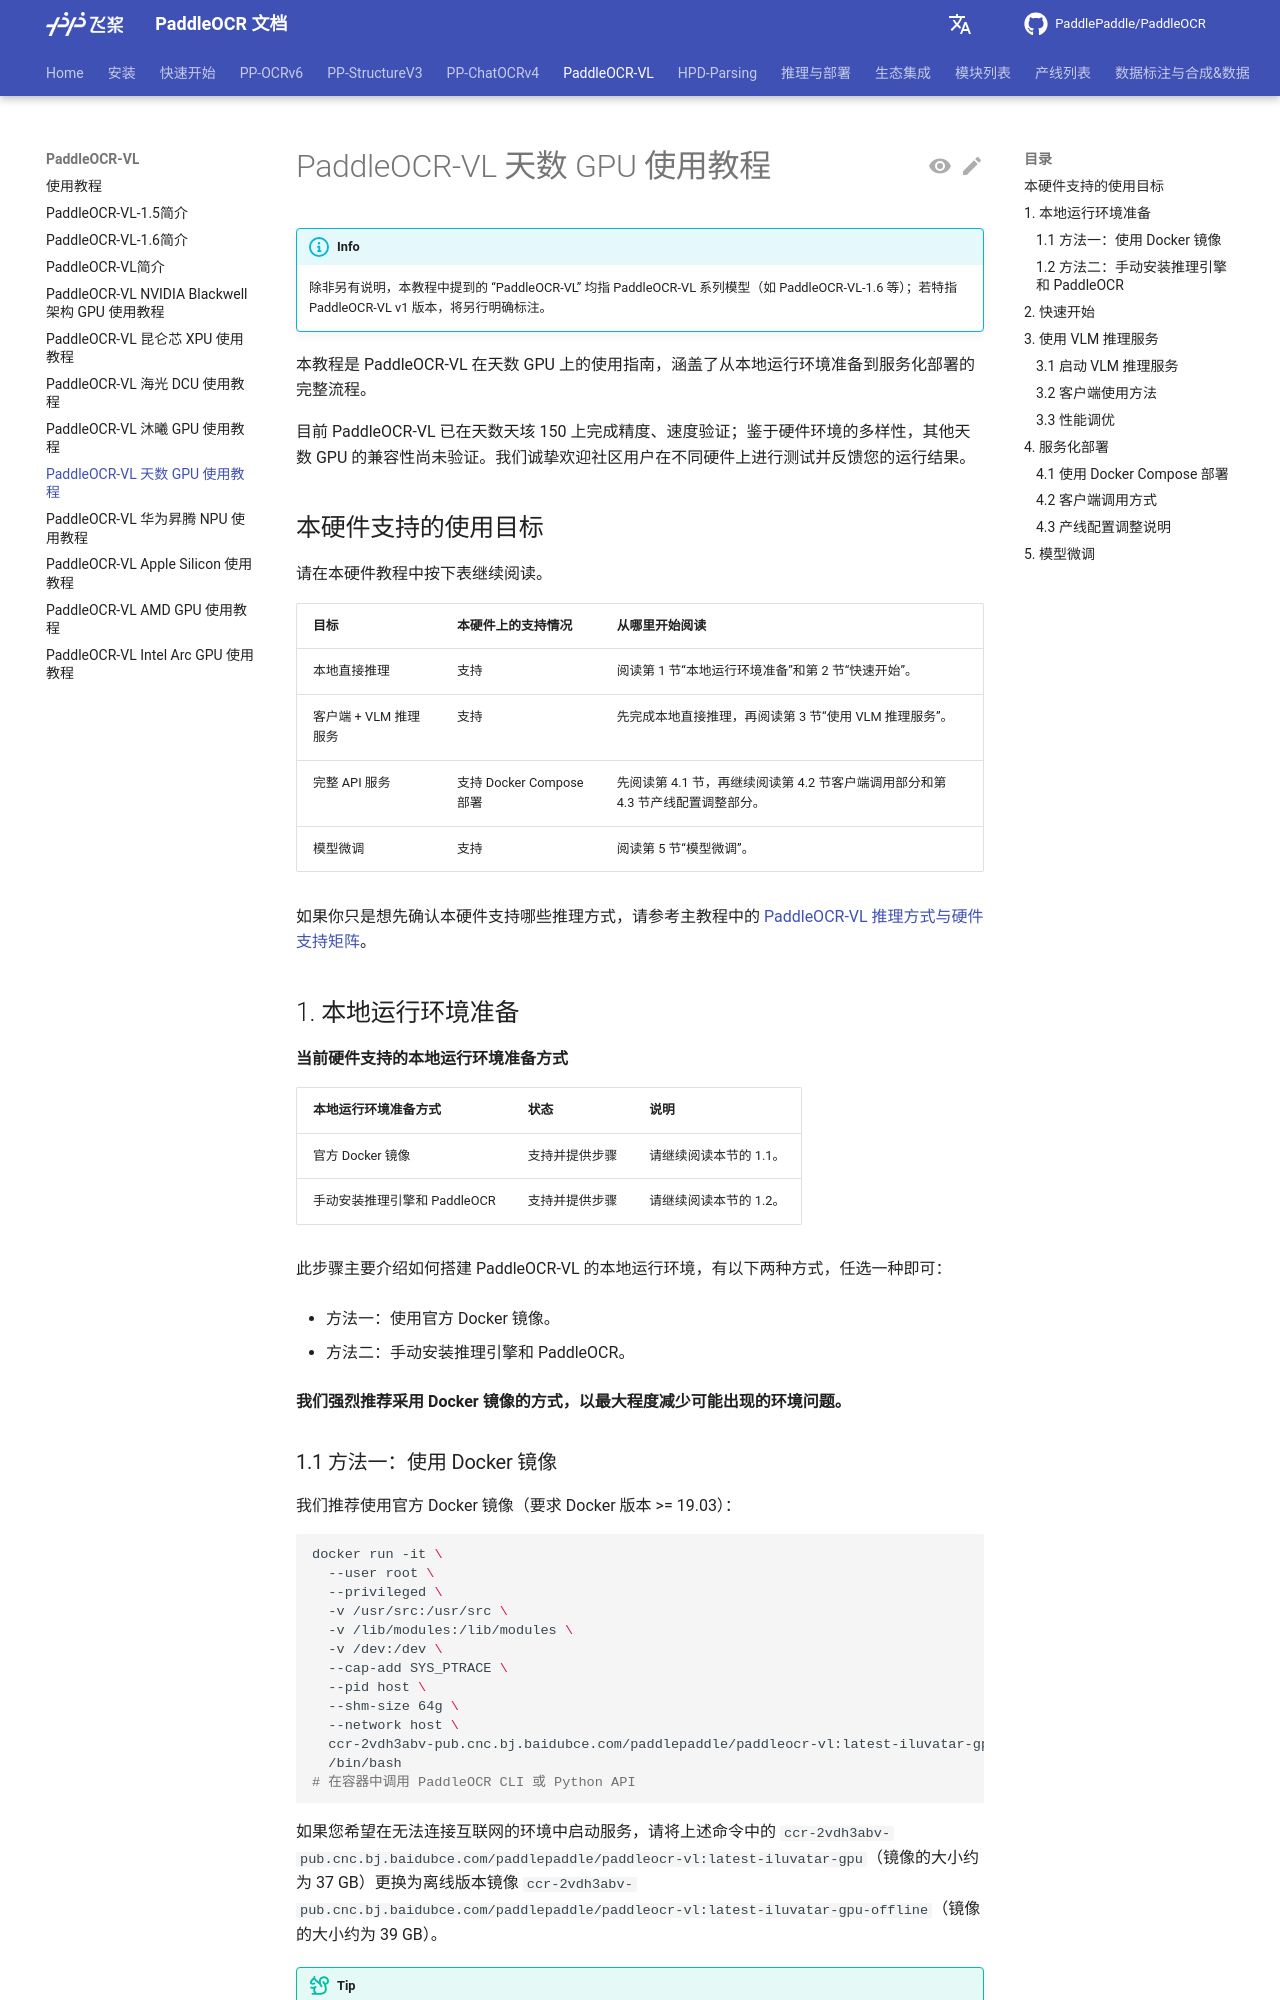

repository: KyleWhyet/dsh-u-20261026-paddlepaddle__paddleocr · page: main/version3.x/pipeline_usage/PaddleOCR-VL-Iluvatar-GPU.html · generator: mkdocs

---
comments: true
---

# PaddleOCR-VL 天数 GPU 使用教程

> INFO:
> 除非另有说明，本教程中提到的 “PaddleOCR-VL” 均指 PaddleOCR-VL 系列模型（如 PaddleOCR-VL-1.6 等）；若特指 PaddleOCR-VL v1 版本，将另行明确标注。

本教程是 PaddleOCR-VL 在天数 GPU 上的使用指南，涵盖了从本地运行环境准备到服务化部署的完整流程。

目前 PaddleOCR-VL 已在天数天垓 150 上完成精度、速度验证；鉴于硬件环境的多样性，其他天数 GPU 的兼容性尚未验证。我们诚挚欢迎社区用户在不同硬件上进行测试并反馈您的运行结果。

## 本硬件支持的使用目标

请在本硬件教程中按下表继续阅读。

| 目标 | 本硬件上的支持情况 | 从哪里开始阅读 |
| --- | --- | --- |
| 本地直接推理 | 支持 | 阅读第 1 节“本地运行环境准备”和第 2 节“快速开始”。 |
| 客户端 + VLM 推理服务 | 支持 | 先完成本地直接推理，再阅读第 3 节“使用 VLM 推理服务”。 |
| 完整 API 服务 | 支持 Docker Compose 部署 | 先阅读第 4.1 节，再继续阅读第 4.2 节客户端调用部分和第 4.3 节产线配置调整部分。 |
| 模型微调 | 支持 | 阅读第 5 节“模型微调”。 |

如果你只是想先确认本硬件支持哪些推理方式，请参考主教程中的 [PaddleOCR-VL 推理方式与硬件支持矩阵](./PaddleOCR-VL.md#paddleocr-vl-对推理设备的支持情况)。

## 1. 本地运行环境准备

**当前硬件支持的本地运行环境准备方式**

| 本地运行环境准备方式 | 状态 | 说明 |
| --- | --- | --- |
| 官方 Docker 镜像 | 支持并提供步骤 | 请继续阅读本节的 1.1。 |
| 手动安装推理引擎和 PaddleOCR | 支持并提供步骤 | 请继续阅读本节的 1.2。 |

此步骤主要介绍如何搭建 PaddleOCR-VL 的本地运行环境，有以下两种方式，任选一种即可：

- 方法一：使用官方 Docker 镜像。

- 方法二：手动安装推理引擎和 PaddleOCR。

**我们强烈推荐采用 Docker 镜像的方式，以最大程度减少可能出现的环境问题。**

### 1.1 方法一：使用 Docker 镜像

我们推荐使用官方 Docker 镜像（要求 Docker 版本 >= 19.03）：

```shell
docker run -it \
  --user root \
  --privileged \
  -v /usr/src:/usr/src \
  -v /lib/modules:/lib/modules \
  -v /dev:/dev \
  --cap-add SYS_PTRACE \
  --pid host \
  --shm-size 64g \
  --network host \
  ccr-2vdh3abv-pub.cnc.bj.baidubce.com/paddlepaddle/paddleocr-vl:latest-iluvatar-gpu \
  /bin/bash
# 在容器中调用 PaddleOCR CLI 或 Python API
```

如果您希望在无法连接互联网的环境中启动服务，请将上述命令中的 `ccr-2vdh3abv-pub.cnc.bj.baidubce.com/paddlepaddle/paddleocr-vl:latest-iluvatar-gpu`（镜像的大小约为 37 GB）更换为离线版本镜像 `ccr-2vdh3abv-pub.cnc.bj.baidubce.com/paddlepaddle/paddleocr-vl:latest-iluvatar-gpu-offline`（镜像的大小约为 39 GB）。

> TIP:
> 标签后缀为 `latest-xxx` 的镜像对应最新版本。
> 如果本地已经存在对应的 `latest` 镜像，但希望使用最新功能或修复，建议在继续使用前重新执行一次 `docker pull` 更新镜像。
> 如果希望使用特定版本的 PaddleOCR 镜像，可以将标签中的 `latest` 替换为对应版本号：`paddleocr<major>.<minor>`。
> 例如：
> `ccr-2vdh3abv-pub.cnc.bj.baidubce.com/paddlepaddle/paddleocr-vl:paddleocr3.4-iluvatar-gpu-offline`
